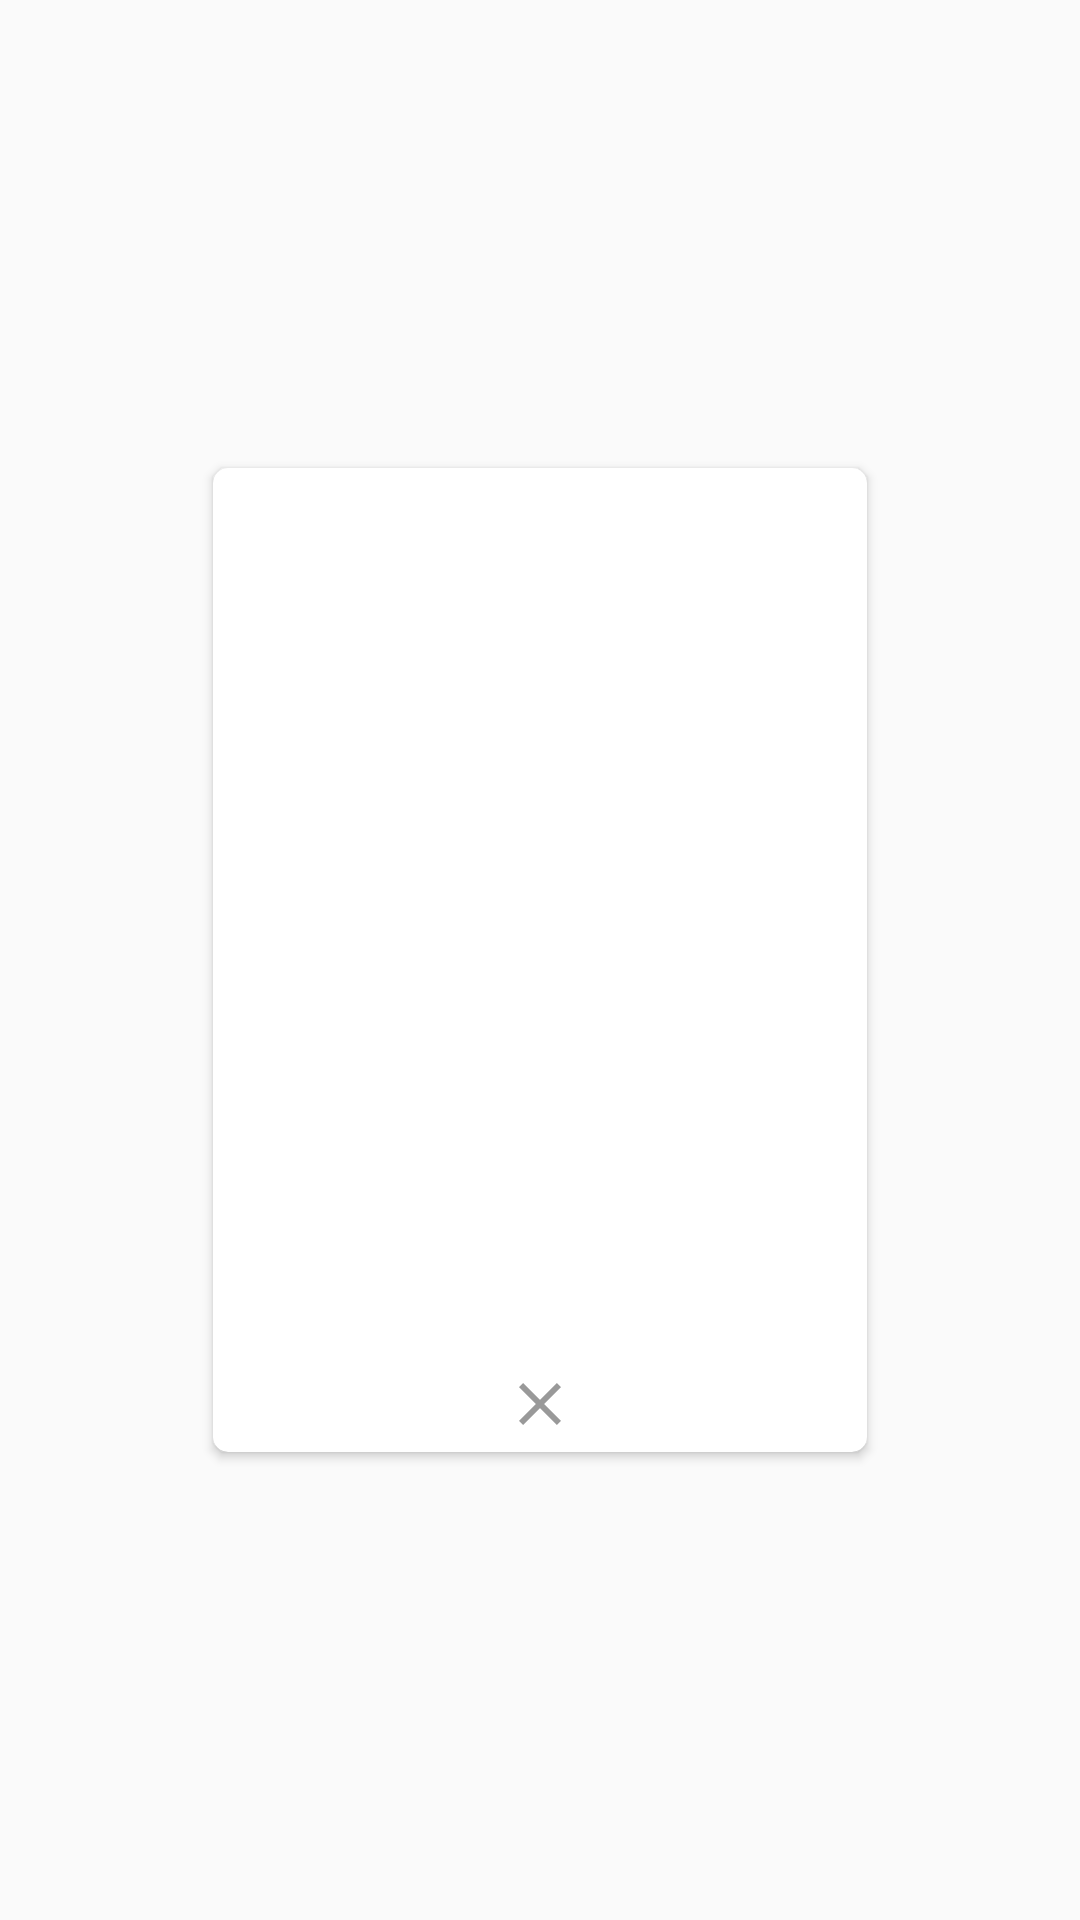

This screen was rendered from an Android layout file. Write that file and the resources it references.
<!-- AndroidManifest.xml: application theme AppTheme -->
<!-- res/layout/gallery_item.xml -->
<?xml version="1.0" encoding="utf-8"?>
<androidx.constraintlayout.widget.ConstraintLayout xmlns:android="http://schemas.android.com/apk/res/android"
    xmlns:app="http://schemas.android.com/apk/res-auto"
    xmlns:tools="http://schemas.android.com/tools"
    android:layout_width="wrap_content"
    android:layout_height="wrap_content">
    <androidx.cardview.widget.CardView
        android:layout_width="218dp"
        android:layout_height="328dp"
        app:cardCornerRadius="5dp"
        android:id="@+id/cardView"
        app:layout_constraintBottom_toBottomOf="parent"
        app:layout_constraintEnd_toEndOf="parent"
        app:layout_constraintStart_toStartOf="parent"
        app:layout_constraintTop_toTopOf="parent">
        <androidx.constraintlayout.widget.ConstraintLayout
            android:layout_width="match_parent"
            android:layout_height="match_parent">
            <ImageView
                android:id="@+id/imageView"
                android:layout_width="match_parent"
                android:layout_height="0dp"
                android:layout_marginBottom="4dp"
                android:scaleType="centerCrop"
                app:layout_constraintBottom_toTopOf="@+id/delete"
                app:layout_constraintEnd_toEndOf="parent"
                app:layout_constraintHorizontal_bias="0.0"
                app:layout_constraintStart_toStartOf="parent"
                app:layout_constraintTop_toTopOf="parent" />

            <ImageView
                android:id="@+id/delete"
                android:layout_width="wrap_content"
                android:layout_height="wrap_content"
                android:layout_marginBottom="4dp"
                android:src="@drawable/clear_24px"
                app:layout_constraintBottom_toBottomOf="parent"
                app:layout_constraintEnd_toEndOf="parent"
                app:layout_constraintStart_toStartOf="parent" />

            <androidx.constraintlayout.widget.ConstraintLayout
                android:layout_width="match_parent"
                android:id="@+id/emoji"
                android:layout_height="match_parent"
                app:layout_constraintBottom_toBottomOf="parent"
                app:layout_constraintEnd_toEndOf="parent"
                app:layout_constraintStart_toStartOf="parent"
                app:layout_constraintTop_toTopOf="parent"
                android:background="#bbffffff"
                android:alpha="0"
                >
                <ImageView
                    android:id="@+id/emojiIcon"
                    android:layout_width="60dp"
                    android:layout_height="60dp"
                    android:src="@drawable/sentiment_very_dissatisfied_24px"
                    app:layout_constraintBottom_toBottomOf="parent"
                    app:layout_constraintEnd_toEndOf="parent"
                    app:layout_constraintStart_toStartOf="parent"
                    app:layout_constraintTop_toTopOf="parent" />
            </androidx.constraintlayout.widget.ConstraintLayout>

        </androidx.constraintlayout.widget.ConstraintLayout>

    </androidx.cardview.widget.CardView>

    <TextView
        android:layout_width="wrap_content"
        android:layout_height="wrap_content"
        android:layout_marginTop="8dp"
        android:layout_marginBottom="16dp"
        tools:text="weight"
        app:layout_constraintBottom_toBottomOf="parent"
        app:layout_constraintEnd_toEndOf="parent"
        app:layout_constraintStart_toStartOf="parent"
        app:layout_constraintTop_toBottomOf="@id/cardView"
        android:id="@+id/weight"/>
</androidx.constraintlayout.widget.ConstraintLayout>
<!-- resources referenced by this layout -->
<resources>
  <!-- drawable clear_24px (drawable) -->
  <vector xmlns:android="http://schemas.android.com/apk/res/android"
      android:width="24dp"
      android:height="24dp"
      android:viewportWidth="24"
      android:viewportHeight="24">
    <path
        android:fillColor="#66000000"
        android:pathData="M19,6.41L17.59,5 12,10.59 6.41,5 5,6.41 10.59,12 5,17.59 6.41,19 12,13.41 17.59,19 19,17.59 13.41,12z"/>
  </vector>
  <!-- drawable sentiment_very_dissatisfied_24px (drawable) -->
  <vector xmlns:android="http://schemas.android.com/apk/res/android"
      android:width="24dp"
      android:height="24dp"
      android:viewportWidth="24"
      android:viewportHeight="24">
    <path
        android:fillColor="#FF666666"
        android:pathData="M15.5,9.5m-1.5,0a1.5,1.5 0,1 1,3 0a1.5,1.5 0,1 1,-3 0"/>
    <path
        android:fillColor="#FF666666"
        android:pathData="M8.5,9.5m-1.5,0a1.5,1.5 0,1 1,3 0a1.5,1.5 0,1 1,-3 0"/>
    <path
        android:fillColor="#FF666666"
        android:pathData="M11.99,2C6.47,2 2,6.48 2,12s4.47,10 9.99,10C17.52,22 22,17.52 22,12S17.52,2 11.99,2zM12,20c-4.42,0 -8,-3.58 -8,-8s3.58,-8 8,-8 8,3.58 8,8 -3.58,8 -8,8zM12,14c-2.33,0 -4.32,1.45 -5.12,3.5h1.67c0.69,-1.19 1.97,-2 3.45,-2s2.75,0.81 3.45,2h1.67c-0.8,-2.05 -2.79,-3.5 -5.12,-3.5z"/>
  </vector>
  <style name="AppTheme" parent="Theme.AppCompat.Light.NoActionBar">
          
          <item name="colorPrimary">@color/colorPrimary</item>
          <item name="colorPrimaryDark">@color/colorPrimaryDark</item>
          <item name="colorAccent">@color/colorAccent</item>
      </style>
  <color name="colorPrimary">#FF0066</color>
  <color name="colorPrimaryDark">#FF0066</color>
  <color name="colorAccent">#FF0066</color>
</resources>
